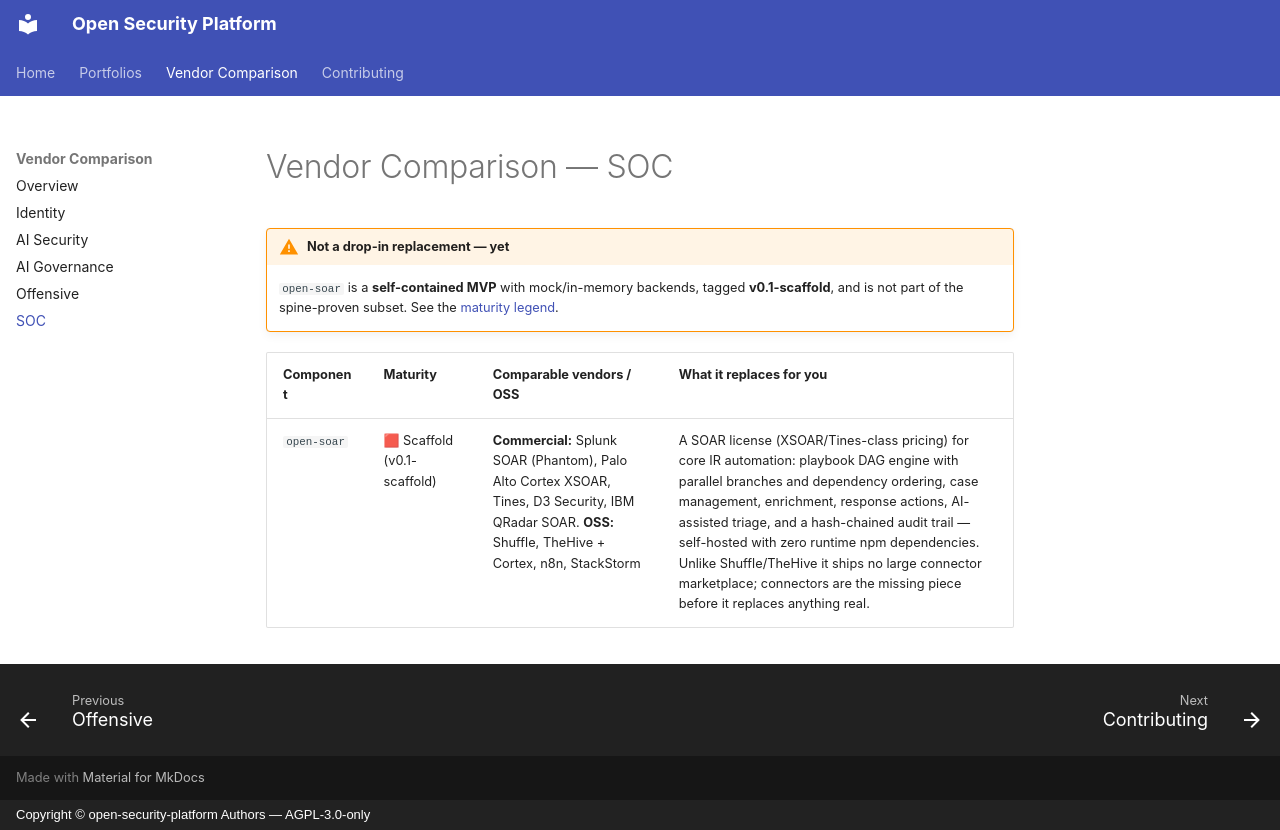

repository: Schildkrote/open-security-platform · page: comparison-soc/index.html · generator: mkdocs · copyright: Copyright © open-security-platform Authors — AGPL-3.0-only

# Vendor Comparison — SOC

!!! warning "Not a drop-in replacement — yet"
    `open-soar` is a **self-contained MVP** with mock/in-memory backends,
    tagged **v0.1-scaffold**, and is not part of the spine-proven subset.
    See the [maturity legend](comparison.md#maturity-legend).

| Component | Maturity | Comparable vendors / OSS | What it replaces for you |
|---|---|---|---|
| `open-soar` | 🟥 Scaffold (v0.1-scaffold) | **Commercial:** Splunk SOAR (Phantom), Palo Alto Cortex XSOAR, Tines, D3 Security, IBM QRadar SOAR. **OSS:** Shuffle, TheHive + Cortex, n8n, StackStorm | A SOAR license (XSOAR/Tines-class pricing) for core IR automation: playbook DAG engine with parallel branches and dependency ordering, case management, enrichment, response actions, AI-assisted triage, and a hash-chained audit trail — self-hosted with zero runtime npm dependencies. Unlike Shuffle/TheHive it ships no large connector marketplace; connectors are the missing piece before it replaces anything real. |
